Photos from the image-classification dataset "Coffe_Bean" in the GitHub repository IkbarSulistio/Coffee-Bean-Roast-Level-Classification. Its 4 classes are: dark roast, green unroasted, light roast, medium roast.

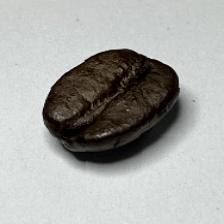
Label: dark roast

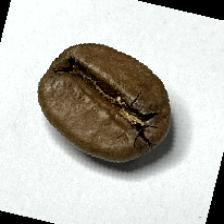
Label: medium roast

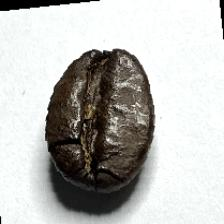
Label: dark roast

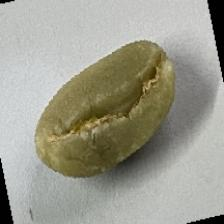
Label: green unroasted

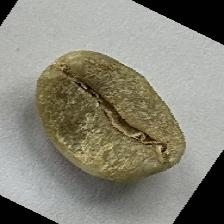
Label: green unroasted

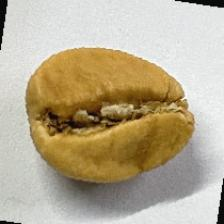
Label: light roast
